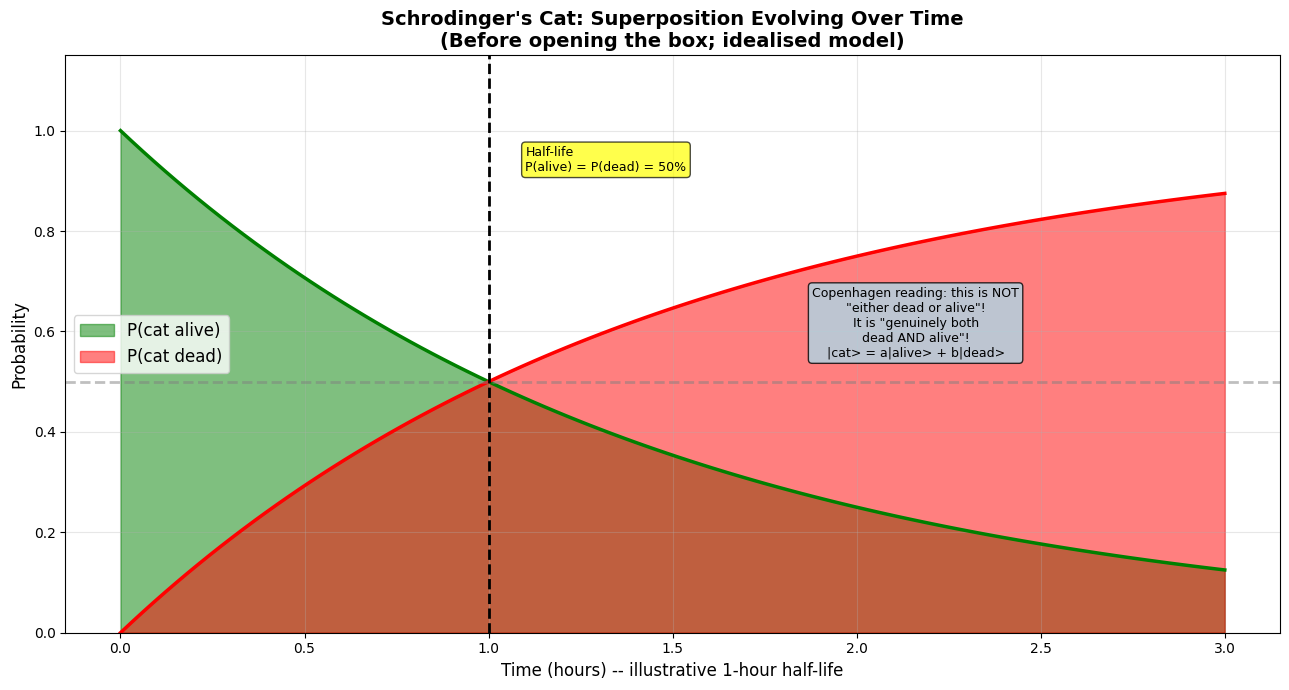
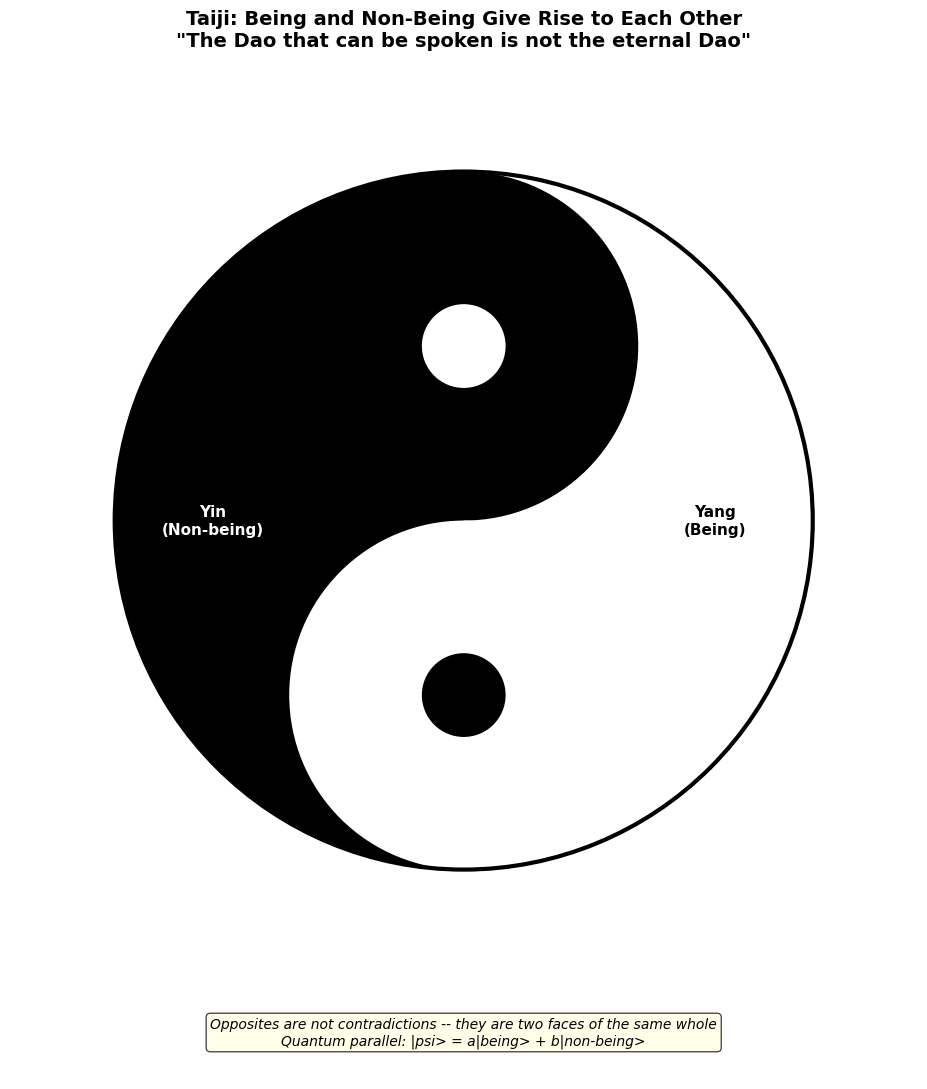
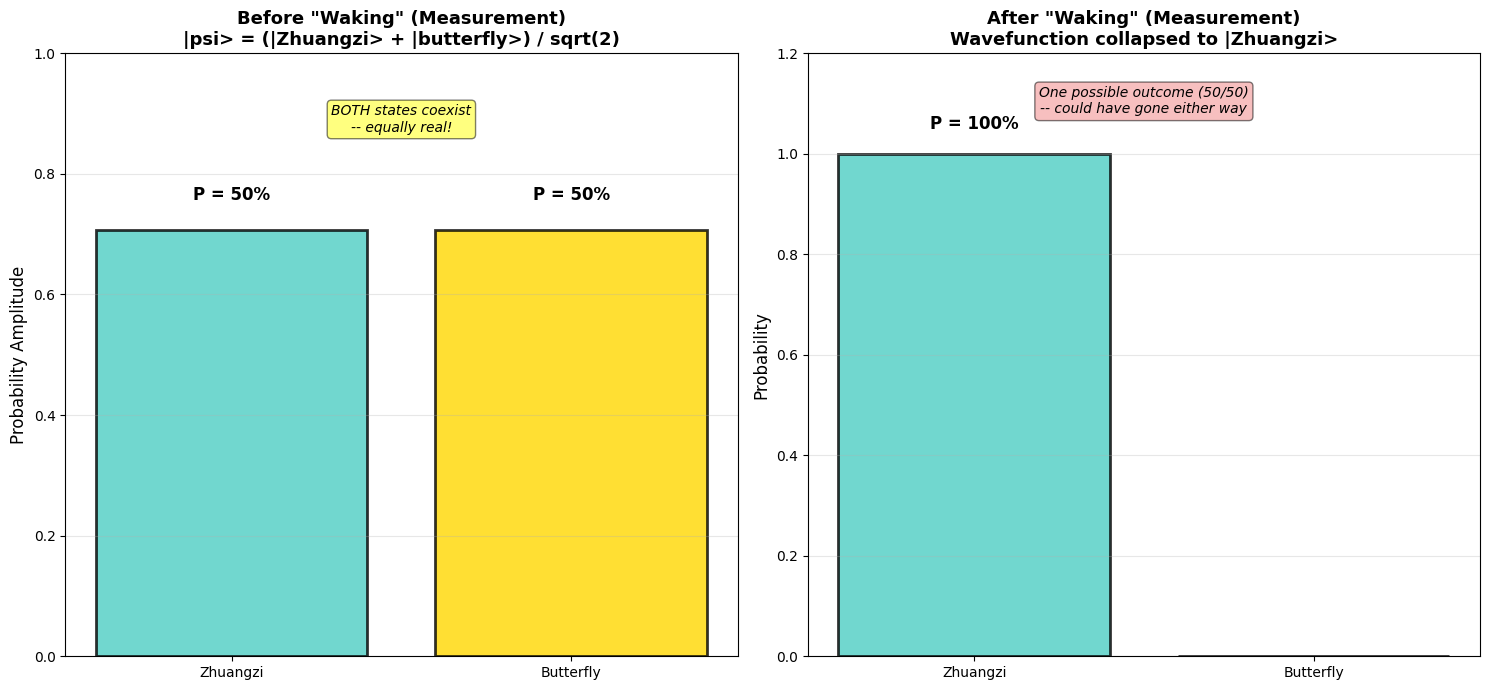

Python code for these plots, in order:
"""
Quantum Superposition vs the Dao of Laozi and Zhuangzi
Series 3, Article 03 | Free Version

Author: Wina @ Code & Cogito
Series: Quantum Mechanics Meets Eastern Philosophy #03/12

This standalone free script includes:
  1. Schrodinger's Cat probability evolution
  2. Taiji (Yin-Yang) diagram: Being and Non-being
  3. Zhuangzi's Butterfly Dream superposition illustration

DATA NOTES (read before quoting any number from the plots):
  - Nothing here is measured data. Every input is a hand-set illustrative
    value: the 1-hour half-life (the usual textbook telling of the cat
    thought experiment; a modelling choice), the 0.5 / 1 / 2 h sample times,
    the 100 simulated box-openings per time, the equal 50/50 amplitudes in
    the butterfly panel, and the layout of the taiji drawing.
  - The simulated box-openings use a fixed random seed (RANDOM_SEED below),
    so the printed counts are identical on every run. Set it to None to get
    a different sample each time.
  - The Dao/quantum mappings (Yang = Being, Yin = Non-being, Zhuangzi and
    butterfly as two basis states) are illustrative analogies drawn in the
    article, not physical models.
  - The decoherence simulation from the article is not part of this free
    script.

Requirements:
    pip install numpy matplotlib
"""

import numpy as np
import matplotlib.pyplot as plt
from matplotlib.patches import Circle, Wedge

plt.rcParams['font.sans-serif'] = ['Arial', 'Helvetica', 'DejaVu Sans']
plt.rcParams['axes.unicode_minus'] = False

# Fixed seed so the simulated box-openings print the same counts on every run.
# Set to None for a different random sample each time.
RANDOM_SEED = 42
np.random.seed(RANDOM_SEED)

print("=" * 70)
print("Quantum Superposition vs the Dao of Laozi and Zhuangzi")
print("Series 3 Article 03 | Free Version")
print("=" * 70)
print()

# ============================================================================
# Model 1: Schrodinger's Cat - Probability Evolution
# ============================================================================

class SchrodingerCat:
    """
    Schrodinger's Cat simulation (idealised model: one atom, exponential
    decay, no decoherence).
    Includes: atom state, cat state, time evolution, and measurement.
    """

    def __init__(self, half_life=1.0):
        # half_life is in hours. One hour follows the usual telling of the
        # thought experiment; it is a modelling choice, not a measured value.
        self.half_life = half_life
        self.lambda_decay = np.log(2) / half_life  # Decay constant

    def atom_state(self, t):
        """Quantum state of the atom at time t: |psi> = alpha|undecayed> + beta|decayed>"""
        alpha = np.sqrt(np.exp(-self.lambda_decay * t))
        beta = np.sqrt(1 - np.exp(-self.lambda_decay * t))
        return alpha, beta

    def cat_state(self, t):
        """Cat state evolving over time: |cat> = alpha|alive> + beta|dead>"""
        alpha, beta = self.atom_state(t)
        prob_alive = np.abs(alpha)**2
        prob_dead = np.abs(beta)**2
        return prob_alive, prob_dead

    def measure(self, t):
        """Open the box and measure the cat's state -- wavefunction collapse"""
        prob_alive, prob_dead = self.cat_state(t)
        outcome = np.random.choice(['alive', 'dead'],
                                   p=[prob_alive, prob_dead])
        return outcome


def schrodinger_cat_basic():
    """
    Schrodinger's cat probability evolution over time.
    The key insight (Copenhagen reading, as argued in the article):
    superposition is NOT ignorance -- it is genuine both-ness.
    """
    print("\n[Model 1] Schrodinger's Cat: Superposition Evolution")
    print("-" * 70)
    print(f"  Illustrative model: half-life = 1 h, random seed = {RANDOM_SEED}")

    cat = SchrodingerCat(half_life=1.0)
    max_time = 3.0
    times = np.linspace(0, max_time, 100)

    probs_alive = []
    probs_dead = []
    for t in times:
        p_alive, p_dead = cat.cat_state(t)
        probs_alive.append(p_alive)
        probs_dead.append(p_dead)

    plt.figure(figsize=(13, 7))
    plt.fill_between(times, 0, probs_alive, alpha=0.5, color='green', label='P(cat alive)')
    plt.fill_between(times, 0, probs_dead, alpha=0.5, color='red', label='P(cat dead)')
    plt.plot(times, probs_alive, 'g-', linewidth=2.5)
    plt.plot(times, probs_dead, 'r-', linewidth=2.5)

    plt.axhline(y=0.5, color='gray', linestyle='--', linewidth=2, alpha=0.5)
    plt.axvline(x=cat.half_life, color='black', linestyle='--', linewidth=2)
    plt.text(cat.half_life + 0.1, 0.92,
             f'Half-life\nP(alive) = P(dead) = 50%',
             fontsize=9, bbox=dict(boxstyle='round', facecolor='yellow', alpha=0.7))

    plt.text(max_time * 0.72, 0.55,
             'Copenhagen reading: this is NOT\n'
             '"either dead or alive"!\n'
             'It is "genuinely both\n'
             'dead AND alive"!\n'
             '|cat> = a|alive> + b|dead>',
             fontsize=9, ha='center',
             bbox=dict(boxstyle='round', facecolor='lightblue', alpha=0.8))

    plt.xlabel('Time (hours) -- illustrative 1-hour half-life', fontsize=12)
    plt.ylabel('Probability', fontsize=12)
    plt.title("Schrodinger's Cat: Superposition Evolving Over Time\n"
              "(Before opening the box; idealised model)",
              fontsize=14, fontweight='bold')
    plt.legend(fontsize=12, loc='center left')
    plt.grid(alpha=0.3)
    plt.ylim(0, 1.15)

    plt.tight_layout()
    plt.savefig('schrodinger_cat_basic.png', dpi=300, bbox_inches='tight')
    plt.show()

    # Run experiment simulations: each trial opens the box once and draws
    # alive/dead at random with the theoretical probabilities
    for t_exp in [0.5, 1.0, 2.0]:
        prob_alive, prob_dead = cat.cat_state(t_exp)
        n_trials = 100
        results = [cat.measure(t_exp) for _ in range(n_trials)]
        count_alive = results.count('alive')
        count_dead = results.count('dead')

        print(f"\n  t = {t_exp}h | Theory: P(alive)={prob_alive:.2%}, P(dead)={prob_dead:.2%}")
        print(f"           | Experiment ({n_trials} trials): alive={count_alive}, dead={count_dead}")

    print(f"\n  Key insight (Copenhagen reading):")
    print(f"  At t=1h (half-life): 50% alive, 50% dead")
    print(f"  But NOT 'either alive or dead, we don't know'")
    print(f"  Rather: 'genuinely in superposition of both states'")
    print(f"  Until measurement (opening box) causes wavefunction collapse")


# ============================================================================
# Model 2: Taiji (Yin-Yang) - Being and Non-being Mutual Arising
# ============================================================================

def taiji_you_wu():
    """
    Taiji symbol representing Laozi's 'Being and Non-being give rise to each other'.
    Parallels quantum superposition: |psi> = a|being> + b|non-being>.
    """
    print("\n[Model 2] Taiji: Being and Non-being Mutual Arising")
    print("-" * 70)

    fig, ax = plt.subplots(figsize=(10, 11))

    # Schematic drawing (Yang = white = Being, Yin = black = Non-being, as
    # mapped in the article). Left half black, right half white ...
    ax.add_patch(Wedge((0, 0), 1, 90, 270, facecolor='black', edgecolor='none'))
    ax.add_patch(Wedge((0, 0), 1, -90, 90, facecolor='white', edgecolor='none'))

    # ... then two half-size discs make the S-curve: black bulges into the
    # white side at the top, white bulges into the black side at the bottom
    ax.add_patch(Circle((0, 0.5), 0.5, facecolor='black', edgecolor='none'))
    ax.add_patch(Circle((0, -0.5), 0.5, facecolor='white', edgecolor='none'))

    # Fish eyes: a seed of white inside the black, a seed of black inside the white
    ax.add_patch(Circle((0, 0.5), 0.12, facecolor='white', edgecolor='none'))
    ax.add_patch(Circle((0, -0.5), 0.12, facecolor='black', edgecolor='none'))

    # Outer outline
    ax.add_patch(Circle((0, 0), 1, fill=False, edgecolor='black', linewidth=3))

    ax.set_xlim(-1.3, 1.3)
    ax.set_ylim(-1.6, 1.3)
    ax.set_aspect('equal')
    ax.axis('off')

    ax.text(0.72, 0, 'Yang\n(Being)', ha='center', va='center',
            fontsize=11, fontweight='bold')
    ax.text(-0.72, 0, 'Yin\n(Non-being)', ha='center', va='center',
            fontsize=11, fontweight='bold', color='white')

    ax.set_title('Taiji: Being and Non-Being Give Rise to Each Other\n'
                 '"The Dao that can be spoken is not the eternal Dao"',
                 fontsize=14, fontweight='bold', pad=15)
    ax.text(0, -1.5,
            'Opposites are not contradictions -- they are two faces of the same whole\n'
            'Quantum parallel: |psi> = a|being> + b|non-being>',
            ha='center', fontsize=10, style='italic',
            bbox=dict(boxstyle='round', facecolor='lightyellow', alpha=0.7))

    plt.tight_layout()
    plt.savefig('taiji_you_wu_basic.png', dpi=300, bbox_inches='tight')
    plt.show()

    print("\n  Laozi, Dao De Jing:")
    print("  Ch. 1: 'The Dao that can be spoken is not the eternal Dao'")
    print("  Ch. 2: 'Being and non-being give rise to each other'")
    print()
    print("  Quantum parallel:")
    print("  Before measurement: no definite state (like the unnamed Dao)")
    print("  After measurement: definite state (like named phenomena)")
    print("  Superposition IS the foundation -- definite states are its products")


# ============================================================================
# Model 3: Zhuangzi's Butterfly Dream
# ============================================================================

def butterfly_dream():
    """
    Quantum interpretation of Zhuangzi's Butterfly Dream.
    Before 'waking' (measurement): |psi> = a|Zhuangzi> + b|butterfly>.
    """
    print("\n[Model 3] Zhuangzi's Butterfly Dream: Quantum Interpretation")
    print("-" * 70)

    fig, (ax1, ax2) = plt.subplots(1, 2, figsize=(15, 7))

    # Left: Superposition state (before waking)
    states = ['Zhuangzi', 'Butterfly']
    # Equal weights chosen for illustration; the story gives no numbers
    amplitudes = [1 / np.sqrt(2), 1 / np.sqrt(2)]
    probabilities = [a ** 2 for a in amplitudes]

    bars = ax1.bar(states, amplitudes, color=['#4ECDC4', '#FFD700'],
                   alpha=0.8, edgecolor='black', linewidth=2)
    for bar, prob in zip(bars, probabilities):
        height = bar.get_height()
        ax1.text(bar.get_x() + bar.get_width() / 2, height + 0.05,
                 f'P = {prob:.0%}', ha='center', fontsize=12, fontweight='bold')

    ax1.set_ylabel('Probability Amplitude', fontsize=12)
    ax1.set_ylim(0, 1)
    ax1.set_title('Before "Waking" (Measurement)\n'
                  '|psi> = (|Zhuangzi> + |butterfly>) / sqrt(2)',
                  fontsize=13, fontweight='bold')
    ax1.grid(axis='y', alpha=0.3)
    ax1.text(0.5, 0.87, 'BOTH states coexist\n-- equally real!',
             ha='center', fontsize=10, style='italic',
             transform=ax1.transAxes,
             bbox=dict(boxstyle='round', facecolor='yellow', alpha=0.5))

    # Right: After measurement (collapse)
    measurement_result = 'Zhuangzi'
    colors = ['#4ECDC4', 'lightgray']
    post_probs = [1.0, 0.0]

    bars = ax2.bar(states, post_probs, color=colors,
                   alpha=0.8, edgecolor='black', linewidth=2)
    for bar, prob in zip(bars, post_probs):
        height = bar.get_height()
        if height > 0:
            ax2.text(bar.get_x() + bar.get_width() / 2, height + 0.05,
                     f'P = {prob:.0%}', ha='center', fontsize=12, fontweight='bold')

    ax2.set_ylabel('Probability', fontsize=12)
    ax2.set_ylim(0, 1.2)
    ax2.set_title('After "Waking" (Measurement)\n'
                  'Wavefunction collapsed to |Zhuangzi>',
                  fontsize=13, fontweight='bold')
    ax2.grid(axis='y', alpha=0.3)
    ax2.text(0.5, 0.9, 'One possible outcome (50/50)\n-- could have gone either way',
             ha='center', fontsize=10, style='italic',
             transform=ax2.transAxes,
             bbox=dict(boxstyle='round', facecolor='lightcoral', alpha=0.5))

    plt.tight_layout()
    plt.savefig('butterfly_dream_basic.png', dpi=300, bbox_inches='tight')
    plt.show()

    print("\n  Zhuangzi's question (Qiwulun chapter of the Zhuangzi, paraphrased):")
    print("  'Was it Zhuang Zhou dreaming he was a butterfly?")
    print("   Or a butterfly dreaming it was Zhuang Zhou?'")
    print()
    print("  Quantum reading (an analogy, not physics):")
    print("  Before 'waking' (measurement): BOTH -- in superposition")
    print("  After 'waking' (measurement): one outcome collapses")
    print("  Which is 'real'? Both are, and neither is.")
    print("  There is no 'absolutely real' answer!")


# ============================================================================
# Execute All Models
# ============================================================================

print("\nGenerating visualizations...\n")

schrodinger_cat_basic()
taiji_you_wu()
butterfly_dream()

# ============================================================================
# Summary
# ============================================================================

print("\n" + "=" * 70)
print("Free Version Complete")
print("=" * 70)
print("\nGenerated plots:")
print("  1. schrodinger_cat_basic.png  -- Probability evolution over time")
print("  2. taiji_you_wu_basic.png     -- Yin-Yang: being/non-being mutual arising")
print("  3. butterfly_dream_basic.png  -- Zhuangzi's superposition interpretation")
print("\nKey insights from this article (Copenhagen reading plus the article's analogies):")
print("  - Superposition is REAL, not ignorance")
print("  - Measurement creates definite state (like naming creates distinctions)")
print("  - Laozi's 'Dao' parallels the superposition before measurement")
print("  - Zhuangzi's butterfly dream = superposition of identities")
print("  - Determinacy is a product of observation, not a feature of reality")
print("=" * 70)
